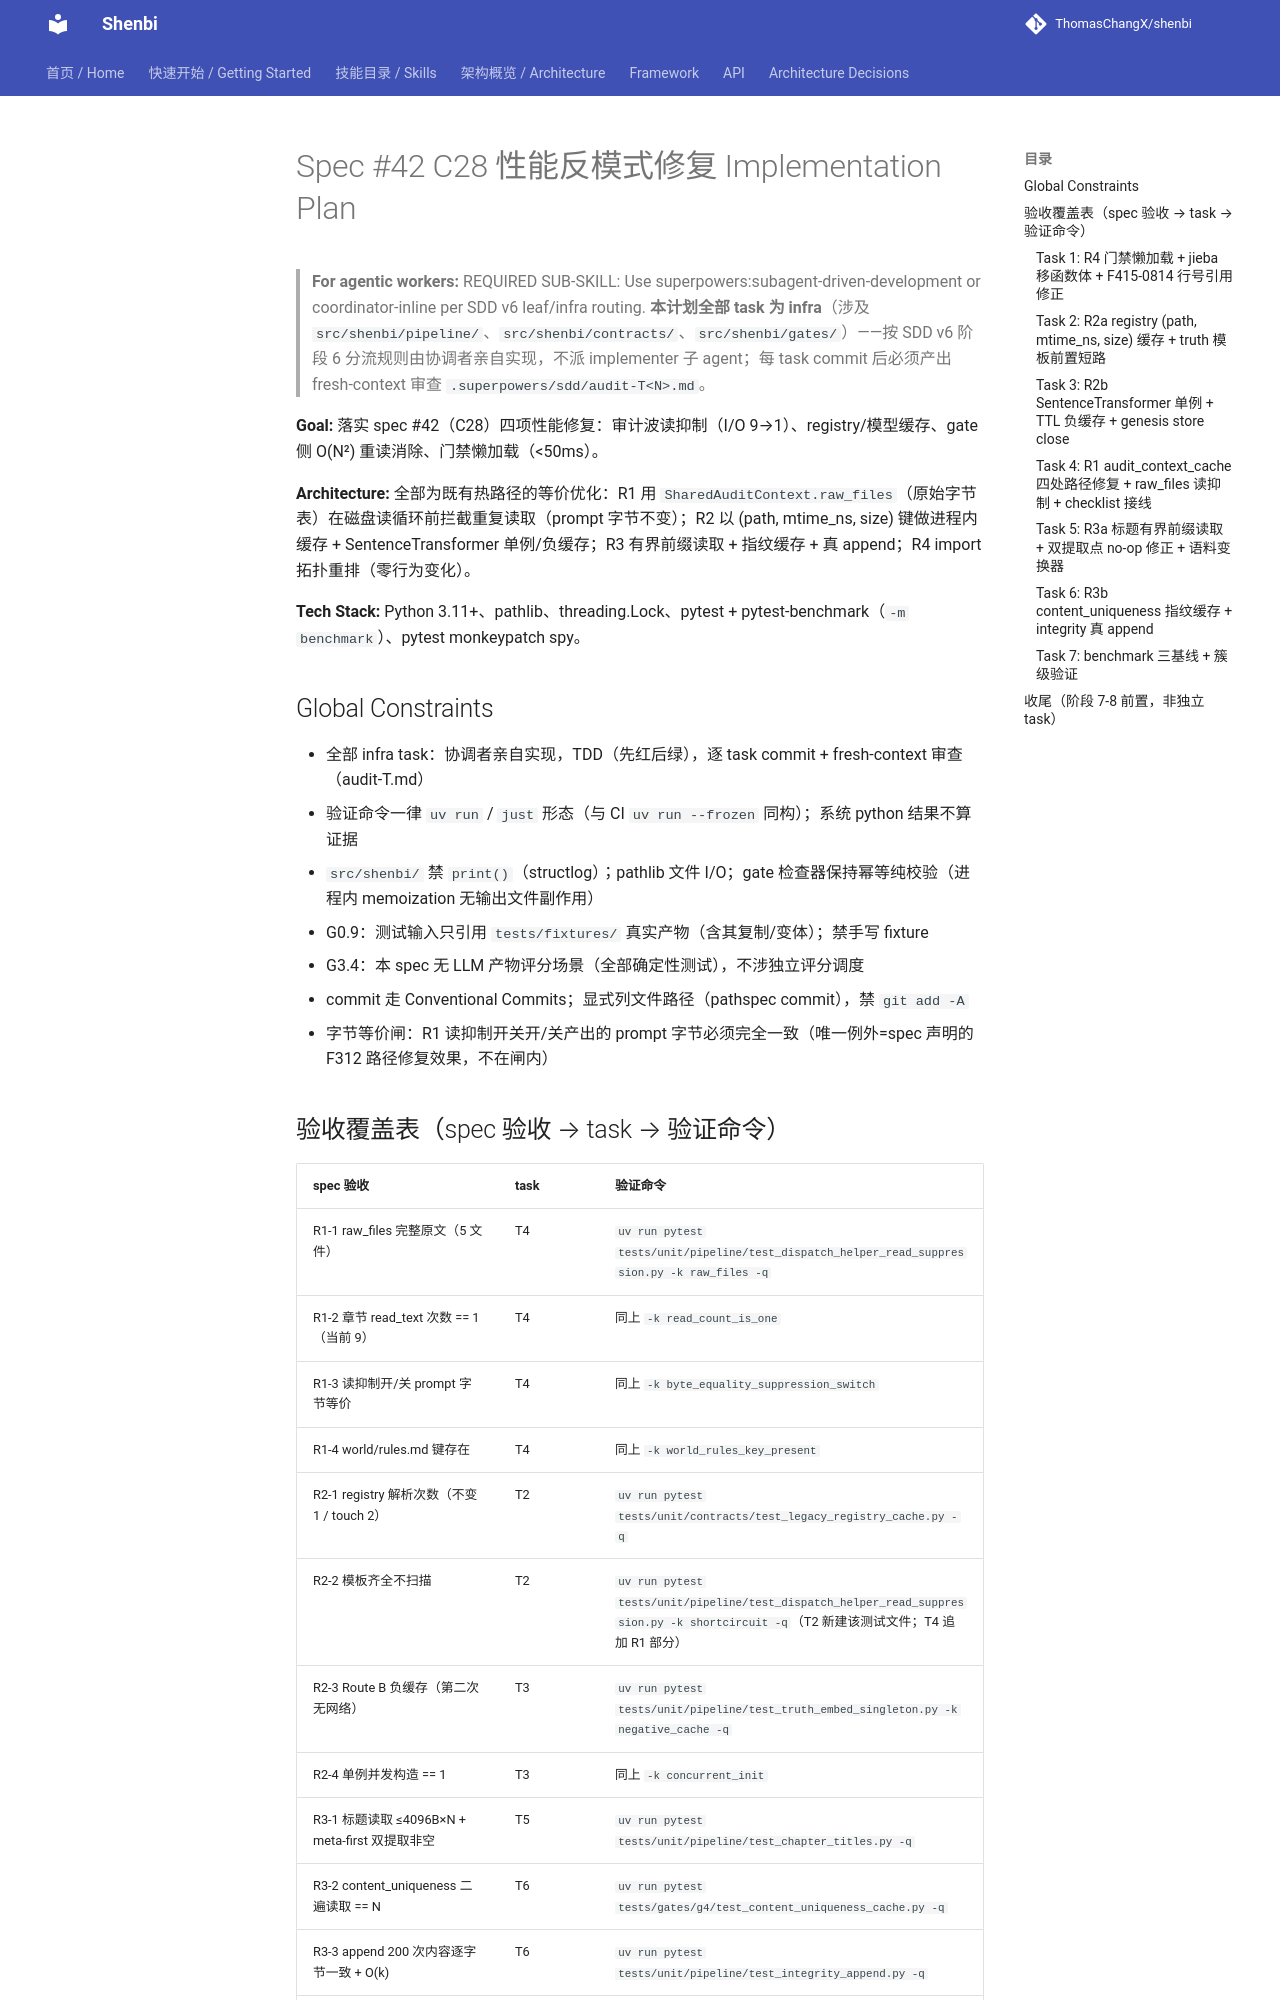

repository: ThomasChangX/shenbi · page: superpowers/plans/archive/2026-09-04-spec42-c28-perf-antipatterns/index.html · generator: mkdocs

# Spec #42 C28 性能反模式修复 Implementation Plan

> **For agentic workers:** REQUIRED SUB-SKILL: Use superpowers:subagent-driven-development or coordinator-inline per SDD v6 leaf/infra routing. **本计划全部 task 为 infra**（涉及 `src/shenbi/pipeline/`、`src/shenbi/contracts/`、`src/shenbi/gates/`）——按 SDD v6 阶段 6 分流规则由协调者亲自实现，不派 implementer 子 agent；每 task commit 后必须产出 fresh-context 审查 `.superpowers/sdd/audit-T<N>.md`。

**Goal:** 落实 spec #42（C28）四项性能修复：审计波读抑制（I/O 9→1）、registry/模型缓存、gate 侧 O(N²) 重读消除、门禁懒加载（<50ms）。

**Architecture:** 全部为既有热路径的等价优化：R1 用 `SharedAuditContext.raw_files`（原始字节表）在磁盘读循环前拦截重复读取（prompt 字节不变）；R2 以 (path, mtime_ns, size) 键做进程内缓存 + SentenceTransformer 单例/负缓存；R3 有界前缀读取 + 指纹缓存 + 真 append；R4 import 拓扑重排（零行为变化）。

**Tech Stack:** Python 3.11+、pathlib、threading.Lock、pytest + pytest-benchmark（`-m benchmark`）、pytest monkeypatch spy。

## Global Constraints

- 全部 infra task：协调者亲自实现，TDD（先红后绿），逐 task commit + fresh-context 审查（audit-T<N>.md）
- 验证命令一律 `uv run` / `just` 形态（与 CI `uv run --frozen` 同构）；系统 python 结果不算证据
- `src/shenbi/` 禁 `print()`（structlog）；pathlib 文件 I/O；gate 检查器保持幂等纯校验（进程内 memoization 无输出文件副作用）
- G0.9：测试输入只引用 `tests/fixtures/` 真实产物（含其复制/变体）；禁手写 fixture
- G3.4：本 spec 无 LLM 产物评分场景（全部确定性测试），不涉独立评分调度
- commit 走 Conventional Commits；显式列文件路径（pathspec commit），禁 `git add -A`
- 字节等价闸：R1 读抑制开关开/关产出的 prompt 字节必须完全一致（唯一例外=spec 声明的 F312 路径修复效果，不在闸内）

## 验收覆盖表（spec 验收 → task → 验证命令）

| spec 验收 | task | 验证命令 |
|---|---|---|
| R1-1 raw_files 完整原文（5 文件） | T4 | `uv run pytest tests/unit/pipeline/test_dispatch_helper_read_suppression.py -k raw_files -q` |
| R1-2 章节 read_text 次数 == 1（当前 9） | T4 | 同上 `-k read_count_is_one` |
| R1-3 读抑制开/关 prompt 字节等价 | T4 | 同上 `-k byte_equality_suppression_switch` |
| R1-4 world/rules.md 键存在 | T4 | 同上 `-k world_rules_key_present` |
| R2-1 registry 解析次数（不变 1 / touch 2） | T2 | `uv run pytest tests/unit/contracts/test_legacy_registry_cache.py -q` |
| R2-2 模板齐全不扫描 | T2 | `uv run pytest tests/unit/pipeline/test_dispatch_helper_read_suppression.py -k shortcircuit -q`（T2 新建该测试文件；T4 追加 R1 部分） |
| R2-3 Route B 负缓存（第二次无网络） | T3 | `uv run pytest tests/unit/pipeline/test_truth_embed_singleton.py -k negative_cache -q` |
| R2-4 单例并发构造 == 1 | T3 | 同上 `-k concurrent_init` |
| R3-1 标题读取 ≤4096B×N + meta-first 双提取非空 | T5 | `uv run pytest tests/unit/pipeline/test_chapter_titles.py -q` |
| R3-2 content_uniqueness 二遍读取 == N | T6 | `uv run pytest tests/gates/g4/test_content_uniqueness_cache.py -q` |
| R3-3 append 200 次内容逐字节一致 + O(k) | T6 | `uv run pytest tests/unit/pipeline/test_integrity_append.py -q` |
| R4 importtime <50ms + 11 门行为不变 | T1 | `uv run python -X importtime -c "from shenbi.gates import cli" 2>&1 \| tail -3`；`uv run pytest tests/gates/ tests/unit/test_gates_cli.py -q` |
| 簇级 benchmark 三基线 | T7 | `uv run pytest tests/ -m benchmark -q` |
| 簇级回归 | 全部 | `just check` |

---
